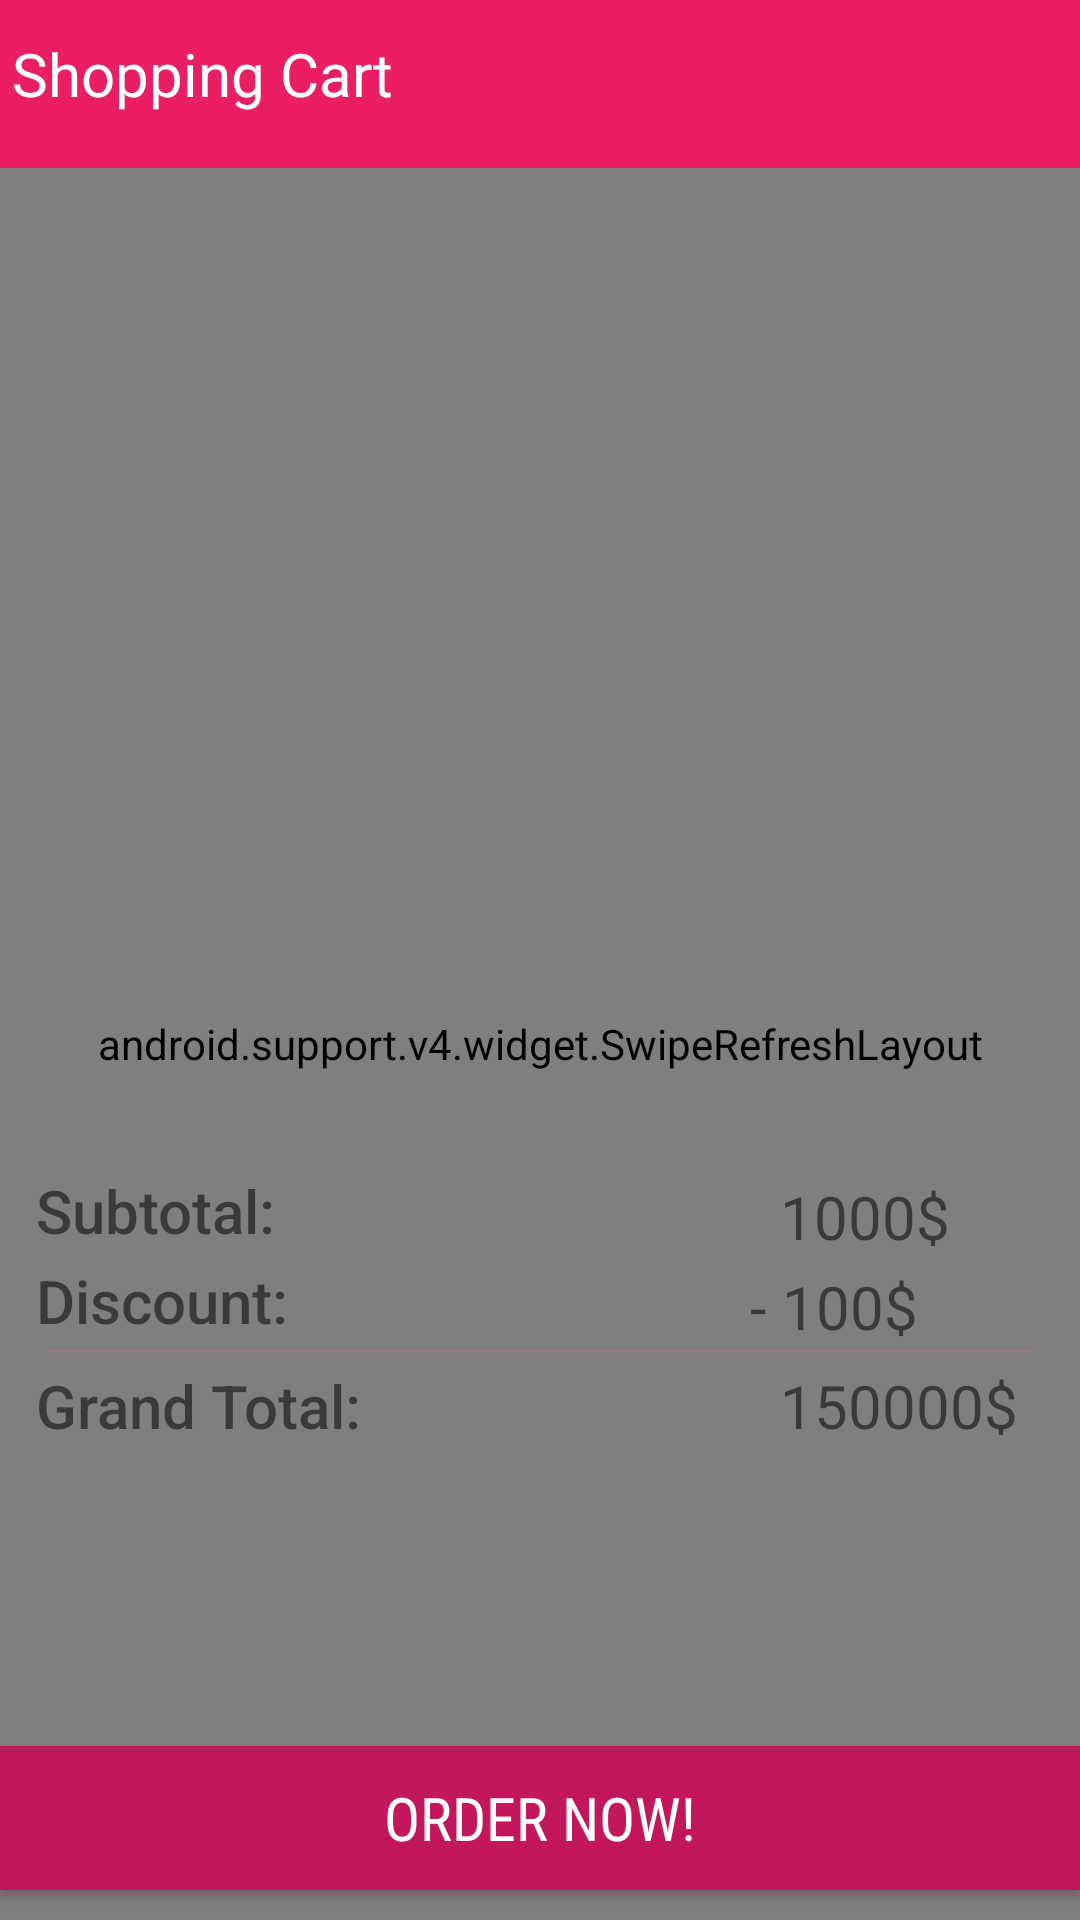

Layout XML and referenced resources for this Android screen:
<!-- AndroidManifest.xml: application theme AppTheme -->
<!-- res/layout/activity_checkout.xml -->
<?xml version="1.0" encoding="utf-8"?>
<RelativeLayout xmlns:android="http://schemas.android.com/apk/res/android"
    xmlns:app="http://schemas.android.com/apk/res-auto"
    xmlns:tools="http://schemas.android.com/tools"
    android:layout_width="match_parent"
    android:layout_height="match_parent"
    tools:context="com.example.bahaa.marketa.CheckoutActivity">


    <android.support.design.widget.AppBarLayout
        android:id="@+id/appBar"
        android:layout_width="match_parent"
        android:layout_height="?attr/actionBarSize">

        <TextView
            android:layout_width="match_parent"
            android:layout_height="match_parent"

            android:layout_marginTop="11dp"
            android:layout_marginBottom="11dp"
            android:drawableLeft="@drawable/cart_icon_white"
            android:layout_marginLeft="4dp"
            android:drawablePadding="4dp"
            android:text="Shopping Cart"
            android:textColor="#FFFFFF"
            android:textSize="20sp" />


    </android.support.design.widget.AppBarLayout>


    <android.support.v4.widget.SwipeRefreshLayout
        android:layout_width="match_parent"
        android:layout_height="match_parent"
        android:layout_marginTop="56dp"
        android:id="@+id/updateRefresher">

        <android.support.v7.widget.RecyclerView
            android:id="@+id/checkoutRV"
            android:layout_width="match_parent"
            android:layout_height="330dp"
            android:layout_marginTop="56dp"
            android:scrollbars="vertical" />

    </android.support.v4.widget.SwipeRefreshLayout>


    <TextView
        android:id="@+id/subTotal"
        android:layout_width="wrap_content"
        android:layout_height="wrap_content"
        android:layout_marginLeft="12dp"
        android:layout_marginTop="390dp"
        android:fontFamily="sans-serif-medium"
        android:text="Subtotal:"
        android:textSize="20sp" />

    <TextView
        android:id="@+id/subPrice"
        android:layout_width="wrap_content"
        android:layout_height="wrap_content"
        android:layout_marginLeft="260dp"
        android:layout_marginTop="392dp"
        android:fontFamily="sans-serif"
        android:text="1000$"
        android:textSize="20sp"


        />

    <TextView
        android:id="@+id/discount"
        android:layout_width="wrap_content"
        android:layout_height="wrap_content"
        android:layout_marginLeft="12dp"
        android:layout_marginTop="420dp"
        android:fontFamily="sans-serif-medium"
        android:text="Discount:"
        android:textSize="20sp" />

    <TextView
        android:id="@+id/disPrice"
        android:layout_width="wrap_content"
        android:layout_height="wrap_content"
        android:layout_marginLeft="245dp"
        android:layout_marginTop="422dp"
        android:fontFamily="sans-serif"
        android:text=" - 100$"
        android:textSize="20sp" />

    <View
        android:id="@+id/spaceBar"
        android:layout_width="match_parent"
        android:layout_height="0.5dp"
        android:layout_marginLeft="15dp"
        android:layout_marginRight="15dp"
        android:layout_marginTop="450dp"
        android:alpha="0.3"
        android:background="@color/colorPrimaryLight" />

    <TextView
        android:id="@+id/grandTotal"
        android:layout_width="wrap_content"
        android:layout_height="wrap_content"
        android:layout_marginLeft="12dp"
        android:layout_marginTop="455dp"
        android:fontFamily="sans-serif-medium"
        android:text="Grand Total: "
        android:textSize="20sp" />

    <TextView
        android:id="@+id/grandTotalPrice"
        android:layout_width="wrap_content"
        android:layout_height="wrap_content"
        android:layout_marginLeft="260dp"
        android:layout_marginTop="455dp"
        android:fontFamily="sans-serif"
        android:text="150000$"
        android:textSize="20sp" />


    <Button
        android:id="@+id/orderBtn"
        android:layout_width="match_parent"
        android:layout_height="wrap_content"
        android:layout_alignParentBottom="true"
        android:layout_marginBottom="10dp"
        android:background="@drawable/ripple_effect"
        android:elevation="6dp"
        android:fontFamily="sans-serif-condensed"
        android:gravity="center"
        android:text="ORDER NOW!"
        android:textColor="@color/colorAccent"
        android:textSize="20sp" />


</RelativeLayout>
<!-- resources referenced by this layout -->
<resources>
  <color name="colorAccent">#FFFFFF</color>
  <color name="colorPrimaryLight">#F06292</color>
  <!-- drawable ripple_effect (drawable) -->
  <ripple xmlns:android="http://schemas.android.com/apk/res/android"
      xmlns:tools="http://schemas.android.com/tools"
      android:color="#f48fb1"
      tools:targetApi="lollipop">
      <item android:id="@android:id/mask">
          <shape android:shape="rectangle">
              <solid android:color="@color/colorPrimary" />
          </shape>
      </item>
      <item
          android:id="@android:id/background"
          android:drawable="@color/colorPrimaryDark" />
  </ripple>
  <style name="AppTheme" parent="Theme.AppCompat.Light.NoActionBar">
          
          <item name="colorPrimary">@color/colorPrimary</item>
          <item name="colorPrimaryDark">@color/colorPrimaryDark</item>
          <item name="colorAccent">@color/colorAccent</item>
  
          <item name="android:windowContentTransitions">true</item>
          <item name="android:windowExitTransition">@transition/card_exit</item>
          <item name="android:windowReenterTransition">@android:transition/slide_top</item>
  
      </style>
  <color name="colorPrimary">#E91E63</color>
  <color name="colorPrimaryDark">#C2185B</color>
</resources>
